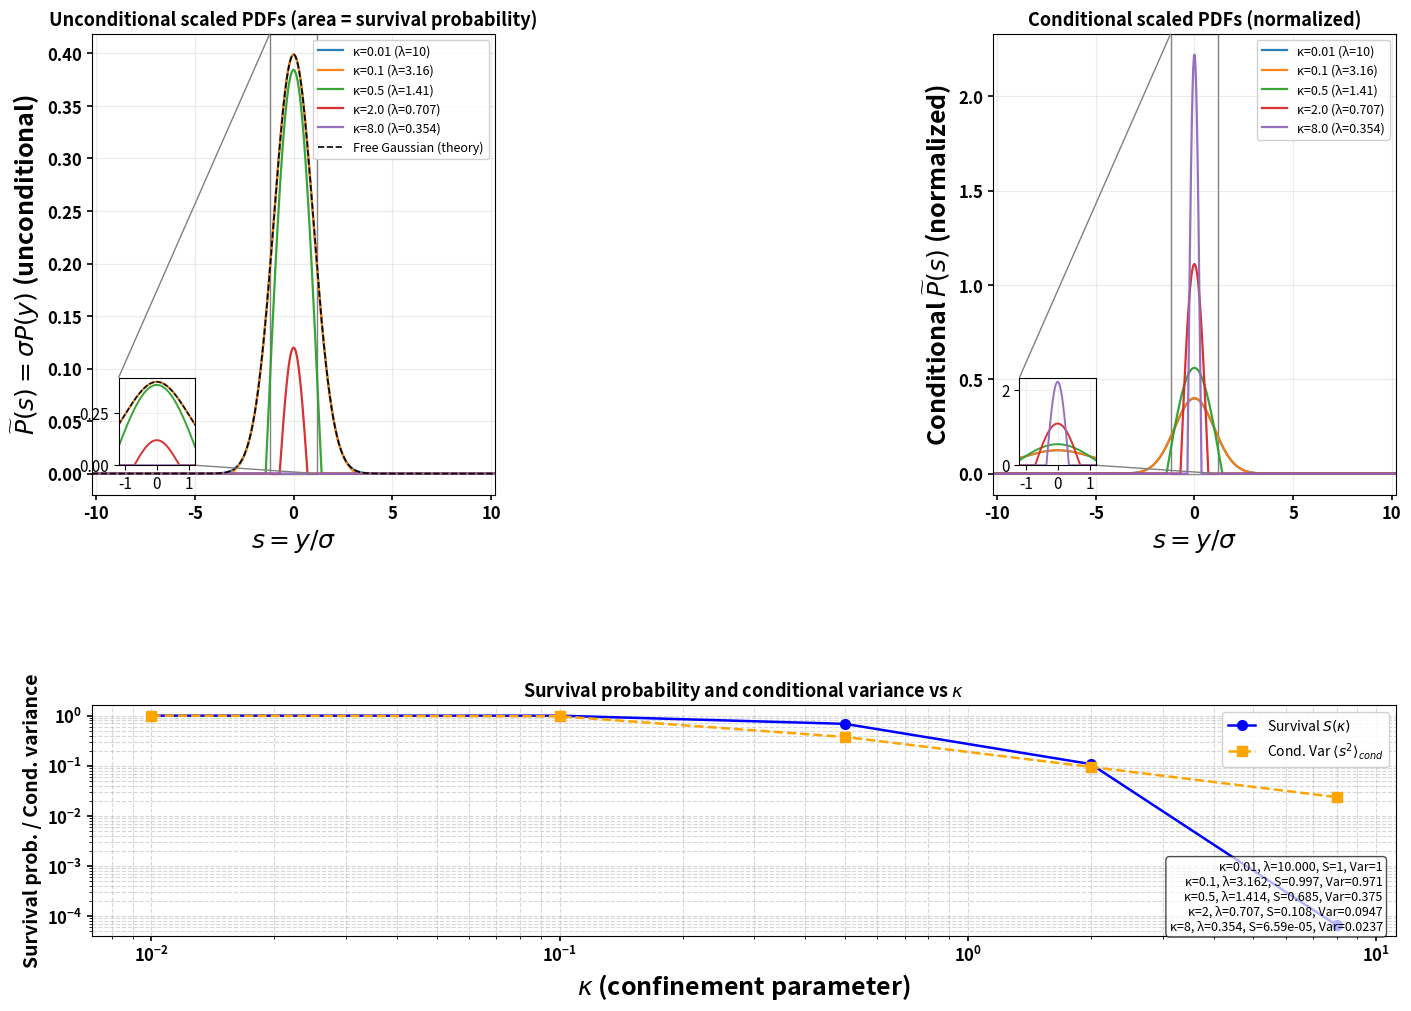

Python code for this plot:
# -*- coding: utf-8 -*-
"""
Created on Tue Dec  9 20:05:08 2025

[redacted]
"""

import numpy as np
import matplotlib.pyplot as plt
from mpl_toolkits.axes_grid1.inset_locator import inset_axes, mark_inset
import matplotlib as mpl
import matplotlib.gridspec as gridspec

# ---------- style ----------
mpl.rcParams.update({
    "font.size": 11,
    "axes.titlesize": 13,
    "axes.labelsize": 11,
    "legend.fontsize": 9,
    "figure.dpi": 150,
    "figure.figsize": (14, 10)
})
palette = plt.get_cmap('tab10')

# ---------- font size control ----------
label_fontsize = 18     # changed to 18 (bold required)
tick_fontsize = 12

# ---------- math routines: method of images ----------
def P_image(y, sigma, L, m_max=200):
    P = np.zeros_like(y, dtype=float)
    prefactor = 1.0 / (np.sqrt(2.0 * np.pi) * sigma)
    for m in range(-m_max, m_max + 1):
        term = (-1) ** m * np.exp(-(y - 2.0 * m * L) ** 2 / (2.0 * sigma ** 2))
        P += term
    P = prefactor * P
    P[np.abs(y) > L] = 0.0
    P[P < 0.0] = 0.0
    return P

def P_tilde_image(s, lam, m_max=200):
    sigma = 1.0
    y = s * sigma
    L = float(lam)
    return P_image(y, sigma, L, m_max=m_max)

# ---------- parameters ----------
kappa_list = [0.01, 0.1, 0.5, 2.0, 8.0]
lambda_list = [1.0 / np.sqrt(k) for k in kappa_list]
colors = [palette(i) for i in range(len(kappa_list))]
max_lambda = max(lambda_list)

m_max = 300
density_per_unit = 1200
Npoints = int(max(20001, density_per_unit * int(np.ceil(2.0 * max_lambda))))
s_common = np.linspace(-1.05 * max_lambda, 1.05 * max_lambda, Npoints)

# ---------- compute PDFs ----------
P_uncond_list = []
P_cond_list = []
integrals = []

for lam in lambda_list:
    P_on_common = P_tilde_image(s_common, lam, m_max=m_max)
    P_on_common[P_on_common < 0.0] = 0.0
    integral = np.trapz(P_on_common, s_common)

    if integral <= 0.0:
        P_cond = np.zeros_like(P_on_common)
    else:
        P_cond = P_on_common / integral

    P_uncond_list.append(P_on_common)
    P_cond_list.append(P_cond)
    integrals.append(integral)

# ---------- theoretical Gaussian ----------
s_th = np.linspace(-max_lambda * 1.05, max_lambda * 1.05, 3001)
gauss_th = (1.0 / np.sqrt(2.0 * np.pi)) * np.exp(-0.5 * s_th ** 2)

# ---------- plotting ----------
fig = plt.figure(constrained_layout=True, figsize=(14, 10))
gs = gridspec.GridSpec(nrows=2, ncols=2, figure=fig,
                       height_ratios=[1, 0.5], hspace=0.25, wspace=0.3)

ax_uncond = fig.add_subplot(gs[0, 0])
ax_cond = fig.add_subplot(gs[0, 1])
ax_bottom = fig.add_subplot(gs[1, :])

# ---------- Unconditional panel ----------
for P_on_common, lam, kappa, col in zip(P_uncond_list, lambda_list, kappa_list, colors):
    ax_uncond.plot(s_common, P_on_common, color=col, lw=1.6,
                   label=f'κ={kappa} (λ={lam:.3g})', alpha=0.95)

ax_uncond.plot(s_th, gauss_th, 'k--', lw=1.2, label='Free Gaussian (theory)')
ax_uncond.set_xlim(-max_lambda * 1.02, max_lambda * 1.02)

ax_uncond.set_xlabel(r'$s = y/\sigma$', fontsize=label_fontsize, fontweight='bold')
ax_uncond.set_ylabel(r'$\widetilde{P}(s)=\sigma P(y)$ (unconditional)',
                     fontsize=label_fontsize, fontweight='bold')
ax_uncond.set_title('Unconditional scaled PDFs (area = survival probability)',
                    fontweight='bold')

ax_uncond.tick_params(axis='both', which='major', labelsize=tick_fontsize, width=1.2)
for label in ax_uncond.get_xticklabels() + ax_uncond.get_yticklabels():
    label.set_fontweight('bold')

ax_uncond.grid(alpha=0.25)
ax_uncond.legend(loc='upper right', fontsize=9, framealpha=0.9)

# inset
zoom_range = 0.6 * (2.0 if max_lambda > 2.0 else max_lambda)
zoom_range = max(0.1, float(zoom_range))
axins_u = inset_axes(ax_uncond, width="38%", height="38%", loc='lower left',
                     bbox_to_anchor=(0.05, 0.05, 0.5, 0.5), bbox_transform=ax_uncond.transAxes)
axins_u.set_xlim(-zoom_range, zoom_range)
center_mask = np.abs(s_common) <= zoom_range
if not np.any(center_mask):
    center_mask = np.abs(s_common) <= (0.02 * max_lambda + 1e-6)

max_u = max([P_uncond_list[i][center_mask].max() for i in range(len(P_uncond_list))])
axins_u.set_ylim(0, 1.05 * max_u)

for P_on_common, col in zip(P_uncond_list, colors):
    axins_u.plot(s_common, P_on_common, color=col, lw=1.4, alpha=0.95)

axins_u.plot(s_th, gauss_th, 'k--', lw=1.0)
axins_u.grid(alpha=0.2)
mark_inset(ax_uncond, axins_u, loc1=2, loc2=4, fc="none", ec="0.5")

# ---------- Conditional panel ----------
for P_cond, lam, kappa, col in zip(P_cond_list, lambda_list, kappa_list, colors):
    ax_cond.plot(s_common, P_cond, color=col, lw=1.6,
                 label=f'κ={kappa} (λ={lam:.3g})', alpha=0.95)

ax_cond.set_xlim(-max_lambda * 1.02, max_lambda * 1.02)

ax_cond.set_xlabel(r'$s = y/\sigma$', fontsize=label_fontsize, fontweight='bold')
ax_cond.set_ylabel(r'Conditional $\widetilde{P}(s)$ (normalized)',
                   fontsize=label_fontsize, fontweight='bold')
ax_cond.set_title('Conditional scaled PDFs (normalized)', fontweight='bold')

ax_cond.tick_params(axis='both', which='major', labelsize=tick_fontsize, width=1.2)
for label in ax_cond.get_xticklabels() + ax_cond.get_yticklabels():
    label.set_fontweight('bold')

ax_cond.grid(alpha=0.25)
ax_cond.legend(loc='upper right', fontsize=9, framealpha=0.9)

# inset
axins_c = inset_axes(ax_cond, width="38%", height="38%", loc='lower left',
                     bbox_to_anchor=(0.05, 0.05, 0.5, 0.5), bbox_transform=ax_cond.transAxes)
axins_c.set_xlim(-zoom_range, zoom_range)

if not np.any(center_mask):
    center_mask = np.abs(s_common) <= (0.02 * max_lambda + 1e-6)

max_c = max([P_cond_list[i][center_mask].max() for i in range(len(P_cond_list))])
axins_c.set_ylim(0, 1.05 * max_c)

for P_cond, col in zip(P_cond_list, colors):
    axins_c.plot(s_common, P_cond, color=col, lw=1.4, alpha=0.95)

axins_c.grid(alpha=0.2)
mark_inset(ax_cond, axins_c, loc1=2, loc2=4, fc="none", ec="0.5")

# ---------- Bottom panel ----------
S_vals = integrals
cond_var = []

for P_cond in P_cond_list:
    mean_s2 = np.trapz((s_common**2) * P_cond, s_common)
    cond_var.append(mean_s2)

ax_bottom.plot(kappa_list, S_vals, 'o-b', lw=1.8, ms=7, label=r'Survival $S(\kappa)$')
ax_bottom.plot(kappa_list, cond_var, 's--', color='orange', lw=1.8, ms=7,
               label=r'Cond. Var $\langle s^2\rangle_{cond}$')

ax_bottom.set_xscale('log')
ax_bottom.set_yscale('log')

ax_bottom.set_xlabel(r'$\kappa$ (confinement parameter)',
                     fontsize=label_fontsize, fontweight='bold')
ax_bottom.set_ylabel(r'Survival prob. / Cond. variance',
                     fontsize=14, fontweight='bold')
ax_bottom.set_title(r'Survival probability and conditional variance vs $\kappa$',
                    fontweight='bold')

ax_bottom.tick_params(axis='both', which='major', labelsize=tick_fontsize, width=1.2)
for label in ax_bottom.get_xticklabels() + ax_bottom.get_yticklabels():
    label.set_fontweight('bold')

ax_bottom.grid(True, which="both", ls="--", alpha=0.5)
ax_bottom.legend(fontsize=10, loc='best', framealpha=0.9)

# diagnostics annotation
diag_lines = []
for i, kappa in enumerate(kappa_list):
    diag_lines.append(f"κ={kappa:.3g}, λ={lambda_list[i]:.3f}, "
                      f"S={S_vals[i]:.3g}, Var={cond_var[i]:.3g}")
diag_text = "\n".join(diag_lines)

ax_bottom.text(0.99, 0.01, diag_text,
               transform=ax_bottom.transAxes,
               fontsize=9, va='bottom', ha='right',
               bbox=dict(boxstyle="round,pad=0.3", fc="white", alpha=0.7))

# ---------- final adjustments + save ----------
plt.subplots_adjust(top=0.95, bottom=0.08, left=0.06, right=0.92,
                    hspace=0.28, wspace=0.28)

png_name = "Case3_ImageMethod.png"
pdf_name = "Case3_ImageMethod.pdf"

plt.savefig(pdf_name, dpi=600, bbox_inches='tight')
plt.savefig(png_name, dpi=600, bbox_inches='tight')

print("Saved:", pdf_name, "and", png_name)

plt.show()
